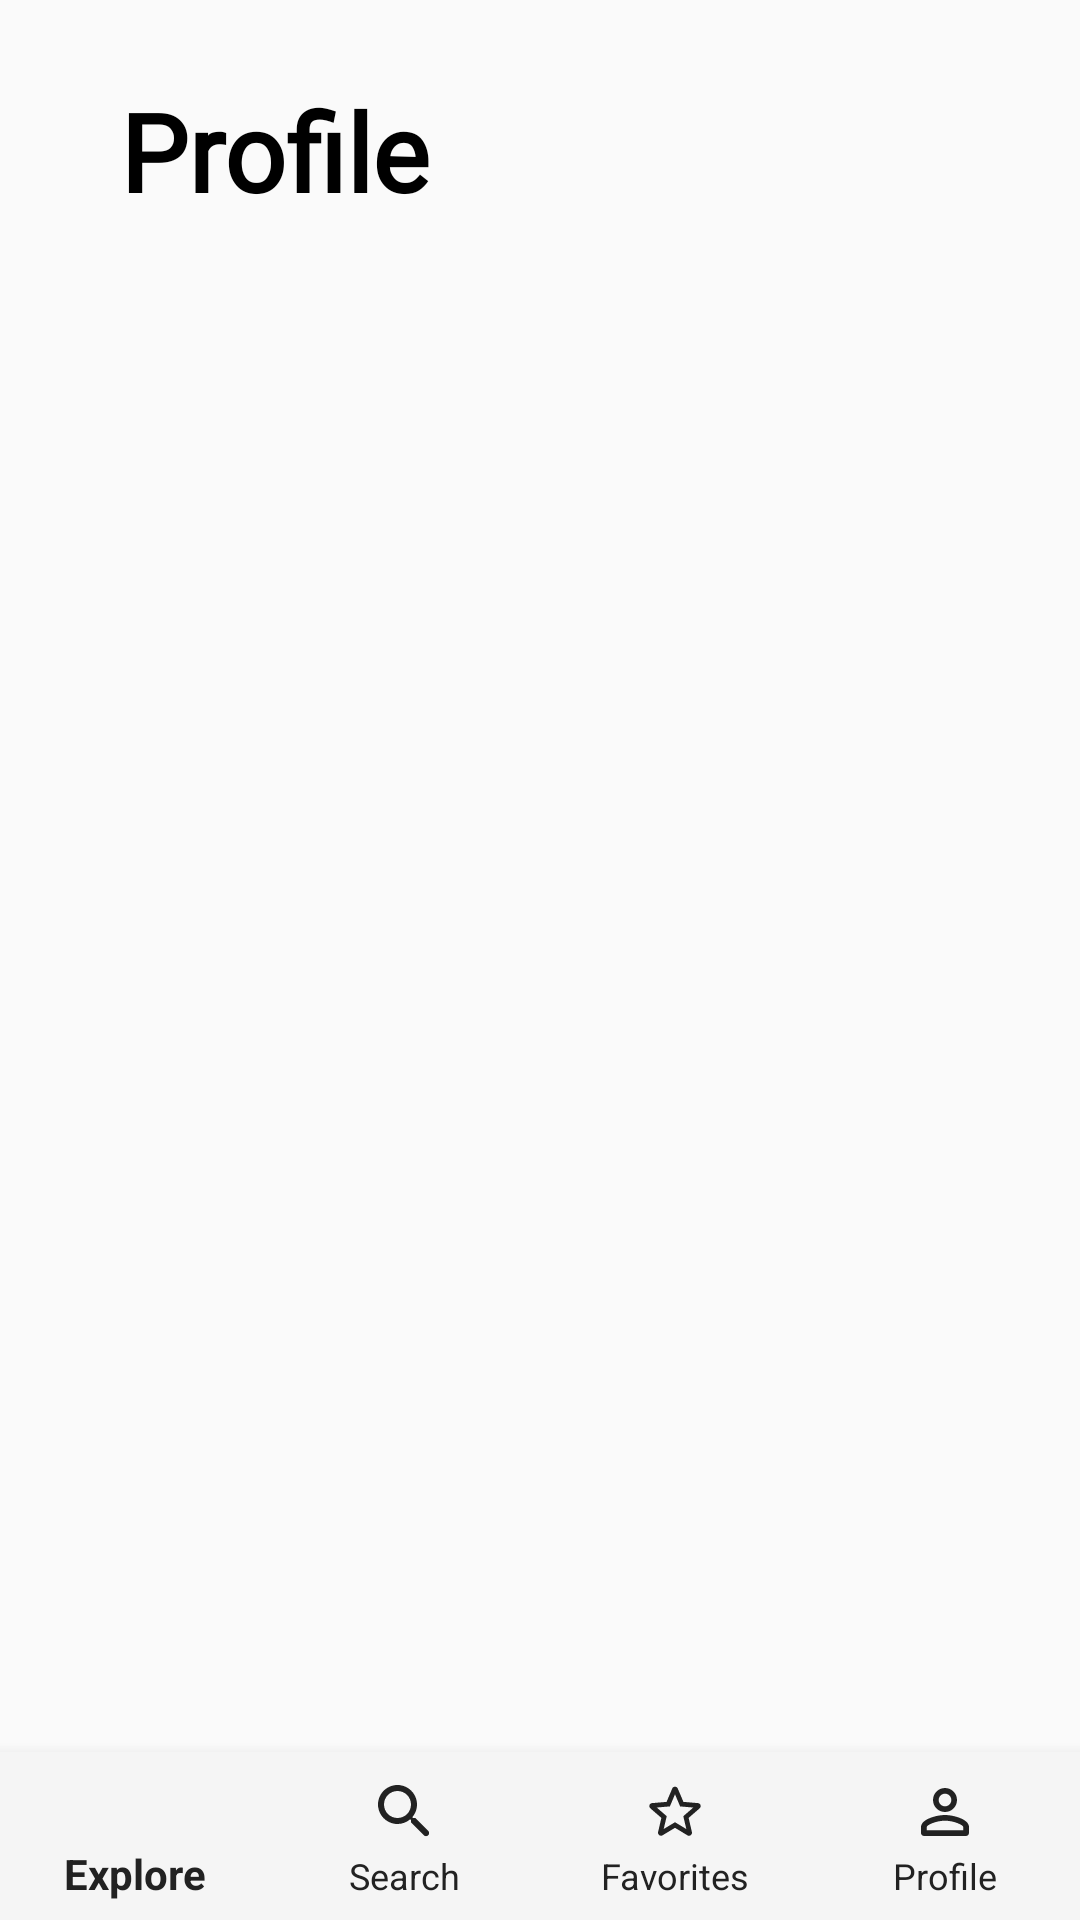

Reconstruct the res/layout file that produces this screen, plus the resources it refers to.
<!-- AndroidManifest.xml: application theme AppTheme -->
<!-- res/layout/content_profile.xml -->
<?xml version="1.0" encoding="utf-8"?>
<androidx.constraintlayout.widget.ConstraintLayout xmlns:android="http://schemas.android.com/apk/res/android"
    xmlns:app="http://schemas.android.com/apk/res-auto"
    android:layout_width="match_parent"
    android:layout_height="match_parent"
    app:layout_behavior="@string/appbar_scrolling_view_behavior">

    <TextView
        android:id="@+id/profile_title"
        android:layout_width="wrap_content"
        android:layout_height="wrap_content"
        android:layout_marginStart="40dp"
        android:layout_marginTop="26dp"
        android:fontFamily="@font/work_sans_medium"
        android:text="Profile"
        android:textColor="@android:color/black"
        android:textSize="36sp"
        android:textStyle="bold"
        app:layout_constraintStart_toStartOf="parent"
        app:layout_constraintTop_toTopOf="parent" />

    <com.google.android.material.bottomnavigation.BottomNavigationView
        android:id="@+id/bottomNav"
        android:layout_width="match_parent"
        android:layout_height="wrap_content"
        android:background="@color/colorNavbar"
        app:labelVisibilityMode="labeled"
        app:layout_constraintBottom_toBottomOf="parent"
        app:menu="@menu/bottom_nav_menu"
        app:itemIconTint="@color/colorBlack"
        app:itemTextColor="@color/colorBlack"
        />

</androidx.constraintlayout.widget.ConstraintLayout>
<!-- resources referenced by this layout -->
<resources>
  <color name="colorBlack">#222222</color>
  <color name="colorNavbar">#F5F5F5</color>
  <style name="AppTheme" parent="Theme.AppCompat.Light.DarkActionBar">
          
          <item name="colorPrimary">@color/colorPrimary</item>
          <item name="colorPrimaryDark">@color/colorPrimaryDark</item>
          <item name="colorAccent">@color/colorAccent</item>
      </style>
  <color name="colorPrimary">#B5CFC1</color>
  <color name="colorPrimaryDark">#222222</color>
  <color name="colorAccent">#D5896F</color>
</resources>
